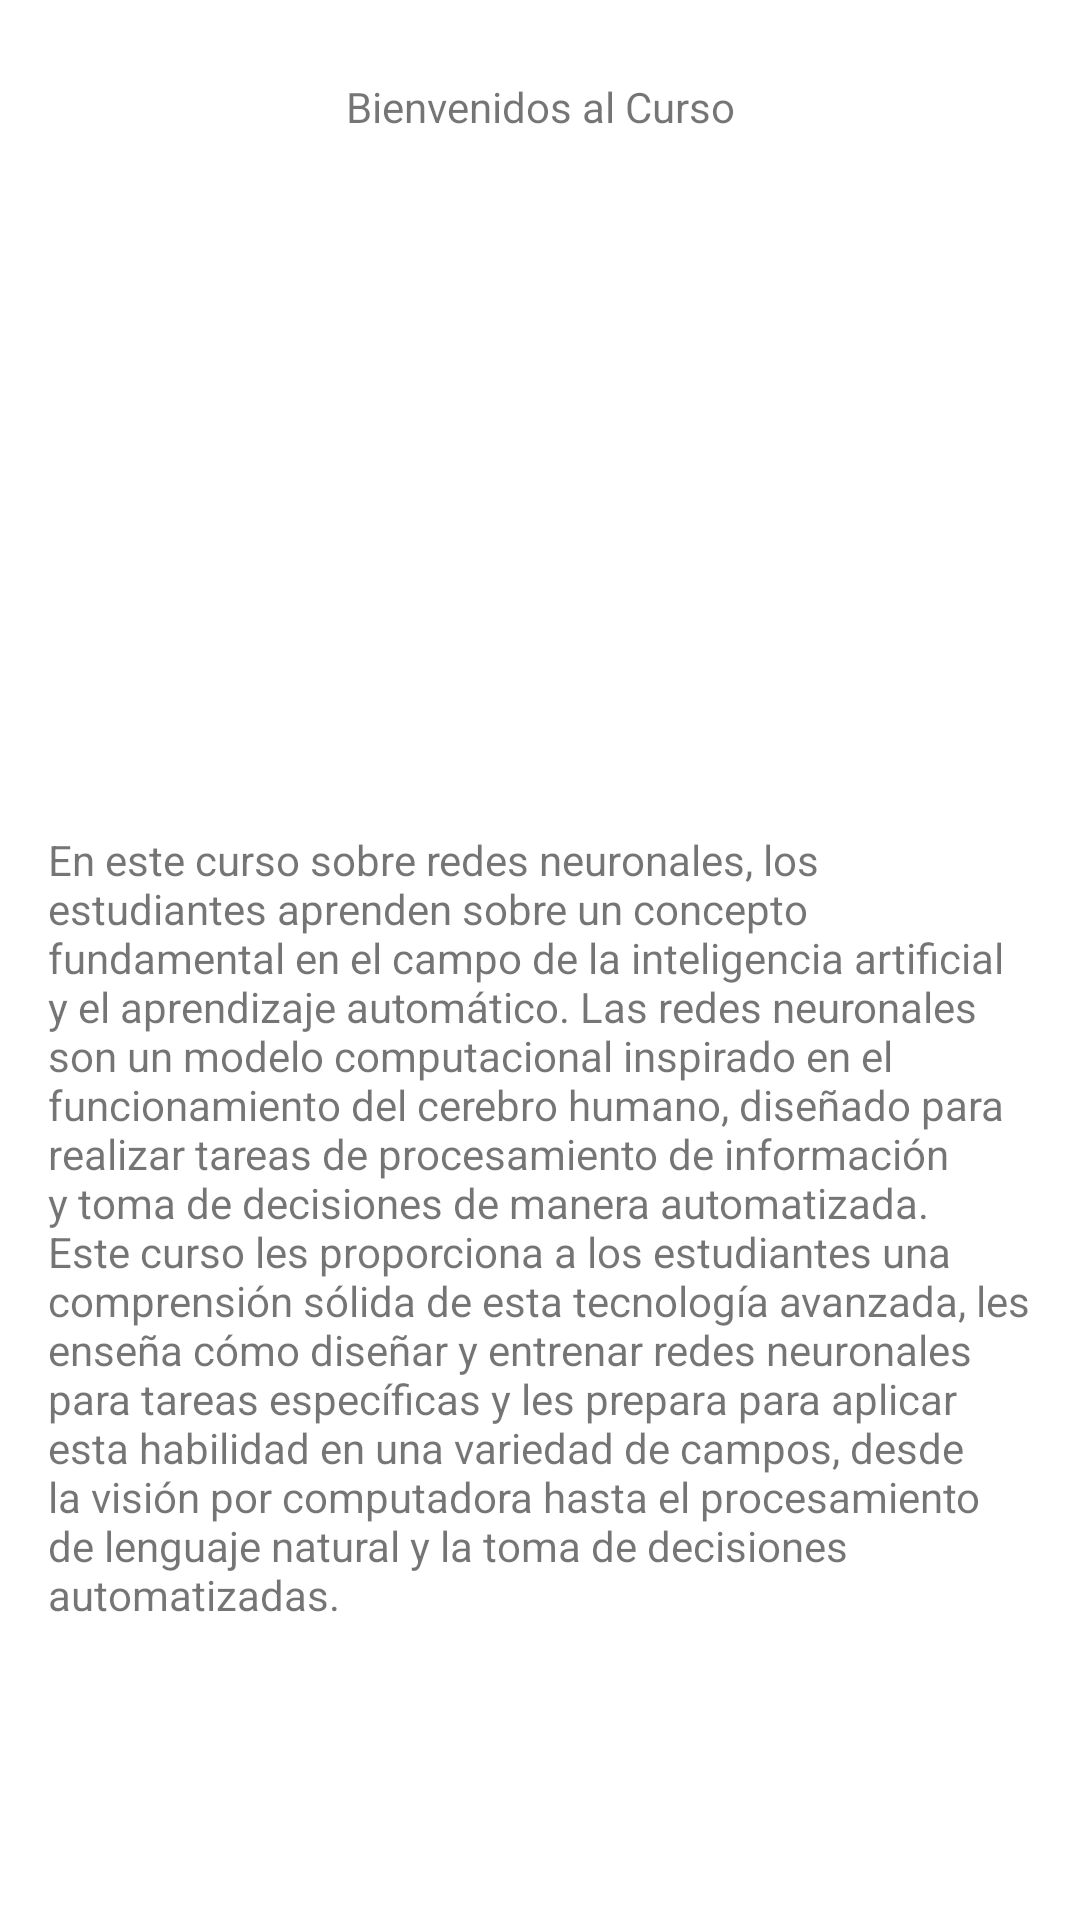

Layout XML and referenced resources for this Android screen:
<!-- AndroidManifest.xml: application theme Theme.Log_InApp -->
<!-- res/layout/activity_curso3.xml -->
<?xml version="1.0" encoding="utf-8"?>
<androidx.constraintlayout.widget.ConstraintLayout xmlns:android="http://schemas.android.com/apk/res/android"
    xmlns:app="http://schemas.android.com/apk/res-auto"
    xmlns:tools="http://schemas.android.com/tools"
    android:layout_width="match_parent"
    android:layout_height="match_parent"
    tools:context=".Curso3">

    <TextView
        android:id="@+id/textView"
        android:layout_width="wrap_content"
        android:layout_height="wrap_content"
        android:layout_marginTop="26dp"
        android:layout_marginBottom="21dp"
        android:text="Bienvenidos al Curso"
        app:layout_constraintBottom_toTopOf="@+id/imageView4"
        app:layout_constraintEnd_toEndOf="parent"
        app:layout_constraintStart_toStartOf="parent"
        app:layout_constraintTop_toTopOf="parent"
        tools:ignore="MissingConstraints" />

    <ImageView
        android:id="@+id/imageView4"
        android:layout_width="213dp"
        android:layout_height="181dp"
        android:layout_marginStart="16dp"
        android:layout_marginTop="66dp"
        android:layout_marginBottom="30dp"
        app:layout_constraintBottom_toTopOf="@+id/textView4"
        app:layout_constraintStart_toStartOf="parent"
        app:layout_constraintTop_toTopOf="parent"
        app:srcCompat="@drawable/neuro"
        tools:ignore="MissingConstraints" />

    <TextView
        android:id="@+id/textView4"
        android:layout_width="0dp"
        android:layout_height="0dp"
        android:layout_marginStart="16dp"
        android:layout_marginEnd="16dp"
        android:layout_marginBottom="48dp"
        android:text="En este curso sobre redes neuronales, los estudiantes aprenden sobre un concepto fundamental en el campo de la inteligencia artificial y el aprendizaje automático. Las redes neuronales son un modelo computacional inspirado en el funcionamiento del cerebro humano, diseñado para realizar tareas de procesamiento de información y toma de decisiones de manera automatizada. Este curso les proporciona a los estudiantes una comprensión sólida de esta tecnología avanzada, les enseña cómo diseñar y entrenar redes neuronales para tareas específicas y les prepara para aplicar esta habilidad en una variedad de campos, desde la visión por computadora hasta el procesamiento de lenguaje natural y la toma de decisiones automatizadas."
        app:layout_constraintBottom_toBottomOf="parent"
        app:layout_constraintEnd_toEndOf="parent"
        app:layout_constraintStart_toStartOf="parent"
        app:layout_constraintTop_toBottomOf="@+id/imageView4"
        tools:ignore="MissingConstraints" />

</androidx.constraintlayout.widget.ConstraintLayout>
<!-- resources referenced by this layout -->
<resources>
  <style name="Theme.Log_InApp" parent="Theme.MaterialComponents.DayNight.DarkActionBar">
          
          <item name="colorPrimary">#BF360C</item>
          <item name="colorPrimaryVariant">#59BF360C</item>
          <item name="colorOnPrimary">@color/white</item>
          
          <item name="colorSecondary">#E600838F</item>
          <item name="colorSecondaryVariant">#558B2F</item>
          <item name="colorOnSecondary">@color/black</item>
          
          <item name="android:statusBarColor" tools:targetApi="l">?attr/colorPrimaryVariant</item>
          
      </style>
  <!-- not gathered from this repository: default colours our renderer supplied (Android Studio template values) -->
  <color name="black">#FF000000</color>
  <color name="white">#FFFFFFFF</color>
</resources>
